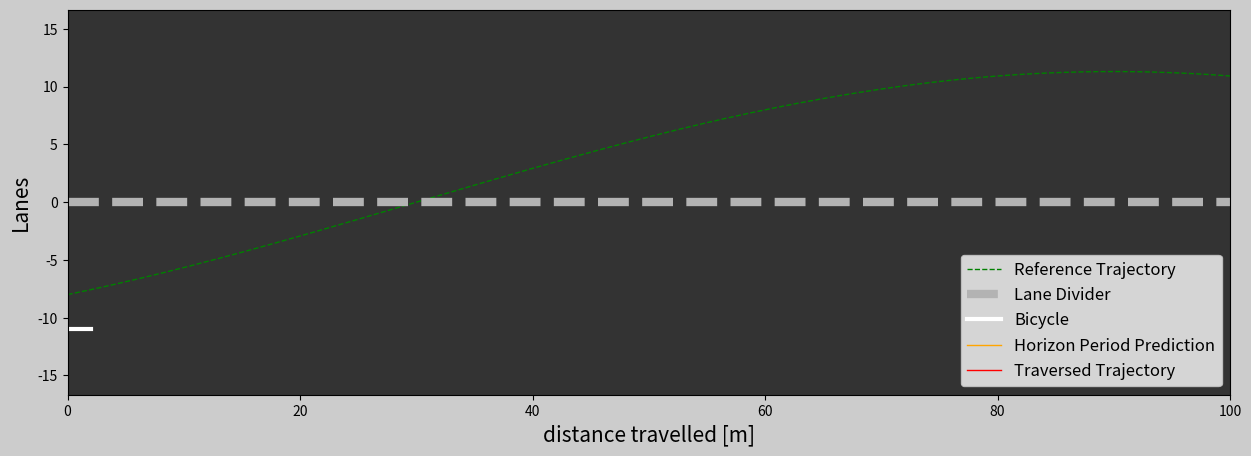

The matplotlib source for this figure: (Note: this script raises an exception after producing the figure.)
import numpy as np
import matplotlib.pyplot as plt
import matplotlib.gridspec as gridspec
import matplotlib.animation as animation
import numpy as np

m=1500
Iz=3000
Caf=19000
Car=33000
lf=2
lr=3
Ts=0.02

Q=np.matrix('35 0;0 1') #1-4 step weights
S=np.matrix('35 0;0 1') #final step weights
R=np.matrix('1') # input weight

outputs=2 
hz = 20
x_dot=20
lane_width=7
nr_lanes=5
r=4
f=0.01
time_length = 5

constants={'m':m, 'Iz':Iz, 'Caf':Caf, 'Car':Car, 'lf':lf, 'lr':lr, 'Ts':Ts, 'Q':Q, 'S':S, 'R':R, 'outputs':outputs, 'hz':hz, 'x_dot':x_dot, 'r':r, 'f':f, 'time_length':time_length, 'lane_width':lane_width}

def trajectory_generator(t):

    x_dot=constants['x_dot']
    x=np.linspace(0,x_dot*t[-1],num=len(t))
    y = 8 * np.sin((np.pi/6) * t) - 8 * np.cos((np.pi/6) * t) 

    dx=x[1:len(x)]-x[0:len(x)-1]
    dy=y[1:len(y)]-y[0:len(y)-1]
    psi=np.zeros(len(x))
    psiInt=psi
    psi[0]=np.arctan2(dy[0],dx[0])
    psi[1:len(psi)]=np.arctan2(dy[0:len(dy)],dx[0:len(dx)])

    dpsi=psi[1:len(psi)]-psi[0:len(psi)-1]
    psiInt[0]=psi[0]
    for i in range(1,len(psiInt)):
        if dpsi[i-1]<-np.pi:
            psiInt[i]=psiInt[i-1]+(dpsi[i-1]+2*np.pi)
        elif dpsi[i-1]>np.pi:
            psiInt[i]=psiInt[i-1]+(dpsi[i-1]-2*np.pi)
        else:
            psiInt[i]=psiInt[i-1]+dpsi[i-1]
    return psiInt,x,y

def state_space():
    m=constants['m']
    Iz=constants['Iz']
    Caf=constants['Caf']
    Car=constants['Car']
    lf=constants['lf']
    lr=constants['lr']
    Ts=constants['Ts']
    x_dot=constants['x_dot']

    A1=-(2*Caf+2*Car)/(m*x_dot)
    A2=-x_dot-(2*Caf*lf-2*Car*lr)/(m*x_dot)
    A3=-(2*lf*Caf-2*lr*Car)/(Iz*x_dot)
    A4=-(2*lf**2*Caf+2*lr**2*Car)/(Iz*x_dot)

    A=np.array([[A1, 0, A2, 0],[0, 0, 1, 0],[A3, 0, A4, 0],[1, x_dot, 0, 0]])
    B=np.array([[2*Caf/m],[0],[2*lf*Caf/Iz],[0]])
    C=np.array([[0, 1, 0, 0],[0, 0, 0, 1]])
    D=0

    Ad=np.identity(np.size(A,1))+Ts*A
    Bd=Ts*B
    Cd=C
    Dd=D

    return Ad, Bd, Cd, Dd

def mpc_simplification(Ad, Bd, Cd, Dd, hz):

    A_aug=np.concatenate((Ad,Bd),axis=1)
    temp1=np.zeros((np.size(Bd,1),np.size(Ad,1)))
    temp2=np.identity(np.size(Bd,1))
    temp=np.concatenate((temp1,temp2),axis=1)

    A_aug=np.concatenate((A_aug,temp),axis=0)
    B_aug=np.concatenate((Bd,np.identity(np.size(Bd,1))),axis=0)
    C_aug=np.concatenate((Cd,np.zeros((np.size(Cd,0),np.size(Bd,1)))),axis=1)
    D_aug=Dd

    Q=constants['Q']
    S=constants['S']
    R=constants['R']

    CQC=np.matmul(np.transpose(C_aug),Q)
    CQC=np.matmul(CQC,C_aug)

    CSC=np.matmul(np.transpose(C_aug),S)
    CSC=np.matmul(CSC,C_aug)

    QC=np.matmul(Q,C_aug)
    SC=np.matmul(S,C_aug)


    Qdb=np.zeros((np.size(CQC,0)*hz,np.size(CQC,1)*hz))
    Tdb=np.zeros((np.size(QC,0)*hz,np.size(QC,1)*hz))
    Rdb=np.zeros((np.size(R,0)*hz,np.size(R,1)*hz))
    Cdb=np.zeros((np.size(B_aug,0)*hz,np.size(B_aug,1)*hz))
    Adc=np.zeros((np.size(A_aug,0)*hz,np.size(A_aug,1)))

    for i in range(0,hz):
        if i == hz-1:
            Qdb[np.size(CSC,0)*i:np.size(CSC,0)*i+CSC.shape[0],np.size(CSC,1)*i:np.size(CSC,1)*i+CSC.shape[1]]=CSC
            Tdb[np.size(SC,0)*i:np.size(SC,0)*i+SC.shape[0],np.size(SC,1)*i:np.size(SC,1)*i+SC.shape[1]]=SC
        else:
            Qdb[np.size(CQC,0)*i:np.size(CQC,0)*i+CQC.shape[0],np.size(CQC,1)*i:np.size(CQC,1)*i+CQC.shape[1]]=CQC
            Tdb[np.size(QC,0)*i:np.size(QC,0)*i+QC.shape[0],np.size(QC,1)*i:np.size(QC,1)*i+QC.shape[1]]=QC

        Rdb[np.size(R,0)*i:np.size(R,0)*i+R.shape[0],np.size(R,1)*i:np.size(R,1)*i+R.shape[1]]=R

        for j in range(0,hz):
            if j<=i:
                Cdb[np.size(B_aug,0)*i:np.size(B_aug,0)*i+B_aug.shape[0],np.size(B_aug,1)*j:np.size(B_aug,1)*j+B_aug.shape[1]]=np.matmul(np.linalg.matrix_power(A_aug,((i+1)-(j+1))),B_aug)

        Adc[np.size(A_aug,0)*i:np.size(A_aug,0)*i+A_aug.shape[0],0:0+A_aug.shape[1]]=np.linalg.matrix_power(A_aug,i+1)

    Hdb=np.matmul(np.transpose(Cdb),Qdb)
    Hdb=np.matmul(Hdb,Cdb)+Rdb

    temp=np.matmul(np.transpose(Adc),Qdb)
    temp=np.matmul(temp,Cdb)

    temp2=np.matmul(-Tdb,Cdb)
    Fdbt=np.concatenate((temp,temp2),axis=0)

    return Hdb,Fdbt,Cdb,Adc

def open_loop_new_states(states,U1):

    m=constants['m']
    Iz=constants['Iz']
    Caf=constants['Caf']
    Car=constants['Car']
    lf=constants['lf']
    lr=constants['lr']
    Ts=constants['Ts']
    x_dot=constants['x_dot']

    current_states=states
    new_states=current_states
    y_dot=current_states[0]
    psi=current_states[1]
    psi_dot=current_states[2]
    Y=current_states[3]

    sub_loop=30
    for i in range(0,sub_loop):
        y_dot_dot=-(2*Caf+2*Car)/(m*x_dot)*y_dot+(-x_dot-(2*Caf*lf-2*Car*lr)/(m*x_dot))*psi_dot+2*Caf/m*U1
        psi_dot=psi_dot
        psi_dot_dot=-(2*lf*Caf-2*lr*Car)/(Iz*x_dot)*y_dot-(2*lf**2*Caf+2*lr**2*Car)/(Iz*x_dot)*psi_dot+2*lf*Caf/Iz*U1
        Y_dot=np.sin(psi)*x_dot+np.cos(psi)*y_dot
        y_dot=y_dot+y_dot_dot*Ts/sub_loop
        psi=psi+psi_dot*Ts/sub_loop
        psi_dot=psi_dot+psi_dot_dot*Ts/sub_loop
        Y=Y+Y_dot*Ts/sub_loop

    new_states[0]=y_dot
    new_states[1]=psi
    new_states[2]=psi_dot
    new_states[3]=Y

    return new_states

constants=constants
Ts=constants['Ts']
outputs=constants['outputs']
hz = constants['hz'] 
x_dot=constants['x_dot']
time_length=constants['time_length']

t=np.arange(0,time_length+Ts,Ts)
r=constants['r']
f=constants['f']
psi_ref,X_ref,Y_ref=trajectory_generator(t)
sim_length=len(t) 
refSignals=np.zeros(len(X_ref)*outputs)
k=0
for i in range(0,len(refSignals),outputs):
    refSignals[i]=psi_ref[k]
    refSignals[i+1]=Y_ref[k]
    k=k+1

y_dot=0.
psi=0.
psi_dot=0.
Y=Y_ref[0]-3.
states=np.array([y_dot,psi,psi_dot,Y])
statesTotal=np.zeros((len(t),len(states))) 
statesTotal[0][0:len(states)]=states
psi_opt_total=np.zeros((len(t),hz))
Y_opt_total=np.zeros((len(t),hz))
U1=0 
UTotal=np.zeros(len(t))
UTotal[0]=U1
C_psi_opt=np.zeros((hz,(len(states)+np.size(U1))*hz))
for i in range(1,hz+1):
    C_psi_opt[i-1][i+4*(i-1)]=1

C_Y_opt=np.zeros((hz,(len(states)+np.size(U1))*hz))
for i in range(3,hz+3):
    C_Y_opt[i-3][i+4*(i-3)]=1

Ad,Bd,Cd,Dd=state_space()
Hdb,Fdbt,Cdb,Adc=mpc_simplification(Ad,Bd,Cd,Dd,hz)
k=0
for i in range(0,sim_length-1):
    x_aug_t=np.transpose([np.concatenate((states,[U1]),axis=0)])
    k=k+outputs
    if k+outputs*hz<=len(refSignals):
        r=refSignals[k:k+outputs*hz]
    else:
        r=refSignals[k:len(refSignals)]
        hz=hz-1

    if hz<constants['hz']: 
        Hdb,Fdbt,Cdb,Adc=mpc_simplification(Ad,Bd,Cd,Dd,hz)

    ft=np.matmul(np.concatenate((np.transpose(x_aug_t)[0][0:len(x_aug_t)],r),axis=0),Fdbt)
    du=-np.matmul(np.linalg.inv(Hdb),np.transpose([ft]))
    x_aug_opt=np.matmul(Cdb,du)+np.matmul(Adc,x_aug_t)
    psi_opt=np.matmul(C_psi_opt[0:hz,0:(len(states)+np.size(U1))*hz],x_aug_opt)
    Y_opt=np.matmul(C_Y_opt[0:hz,0:(len(states)+np.size(U1))*hz],x_aug_opt)
    psi_opt=np.transpose((psi_opt))[0]
    psi_opt_total[i+1][0:hz]=psi_opt
    Y_opt=np.transpose((Y_opt))[0]
    Y_opt_total[i+1][0:hz]=Y_opt
    U1=U1+du[0][0]
    if U1 < -np.pi/6:
        U1=-np.pi/6
    elif U1 > np.pi/6:
        U1=np.pi/6
    else:
        U1=U1
    UTotal[i+1]=U1
    states=open_loop_new_states(states,U1)
    statesTotal[i+1][0:len(states)]=states

frame_amount=int(time_length/Ts)
lf=constants['lf']
lr=constants['lr']
def update_plot(num):
    hz = constants['hz'] 
    car_1.set_data([X_ref[num]-lr*np.cos(statesTotal[num,1]),X_ref[num]+lf*np.cos(statesTotal[num,1])],
        [statesTotal[num,3]-lr*np.sin(statesTotal[num,1]),statesTotal[num,3]+lf*np.sin(statesTotal[num,1])])
    if num+hz>len(t):
        hz=len(t)-num
    if num!=0:
        car_predicted.set_data(X_ref[num:num+hz],Y_opt_total[num][0:hz])
    car_determined.set_data(X_ref[0:num],statesTotal[0:num,3])
    return car_1, car_determined, car_predicted,

fig_x=15
fig_y=5
fig=plt.figure(figsize=(fig_x,fig_y),dpi=120,facecolor=(0.8,0.8,0.8))
n=1
m=1
gs=gridspec.GridSpec(n,m)

ax0=fig.add_subplot(gs[:,:],facecolor=(0.2,0.2,0.2))
ref_trajectory=ax0.plot(X_ref,Y_ref,'g', linestyle='--', linewidth=1, label = "Reference Trajectory")
lane_1,=ax0.plot([X_ref[0],X_ref[frame_amount]],[0,0],color = (0.7,0.7,0.7), linestyle='--',linewidth=6, label= "Lane Divider")
car_1,=ax0.plot([],[],'w',linewidth=3, label= "Bicycle")
car_predicted,=ax0.plot([],[],color = 'orange',linewidth=1, label="Horizon Period Prediction")
car_determined,=ax0.plot([],[],'-r',linewidth=1, label= "Traversed Trajectory")
plt.xlim(X_ref[0],X_ref[frame_amount])
plt.ylim(-X_ref[frame_amount]/(n*(fig_x/fig_y)*2),X_ref[frame_amount]/(n*(fig_x/fig_y)*2))
plt.ylabel('Lanes',fontsize=15)
plt.xlabel('distance travelled [m]',fontsize=15)
ax0.legend(loc='lower right', fontsize='large')
car_ani=animation.FuncAnimation(fig, update_plot,
    frames=frame_amount,interval=20,repeat=True,blit=True)
plt.gcf().canvas.set_window_title('MPC_Bicycle_Model')
plt.show()
